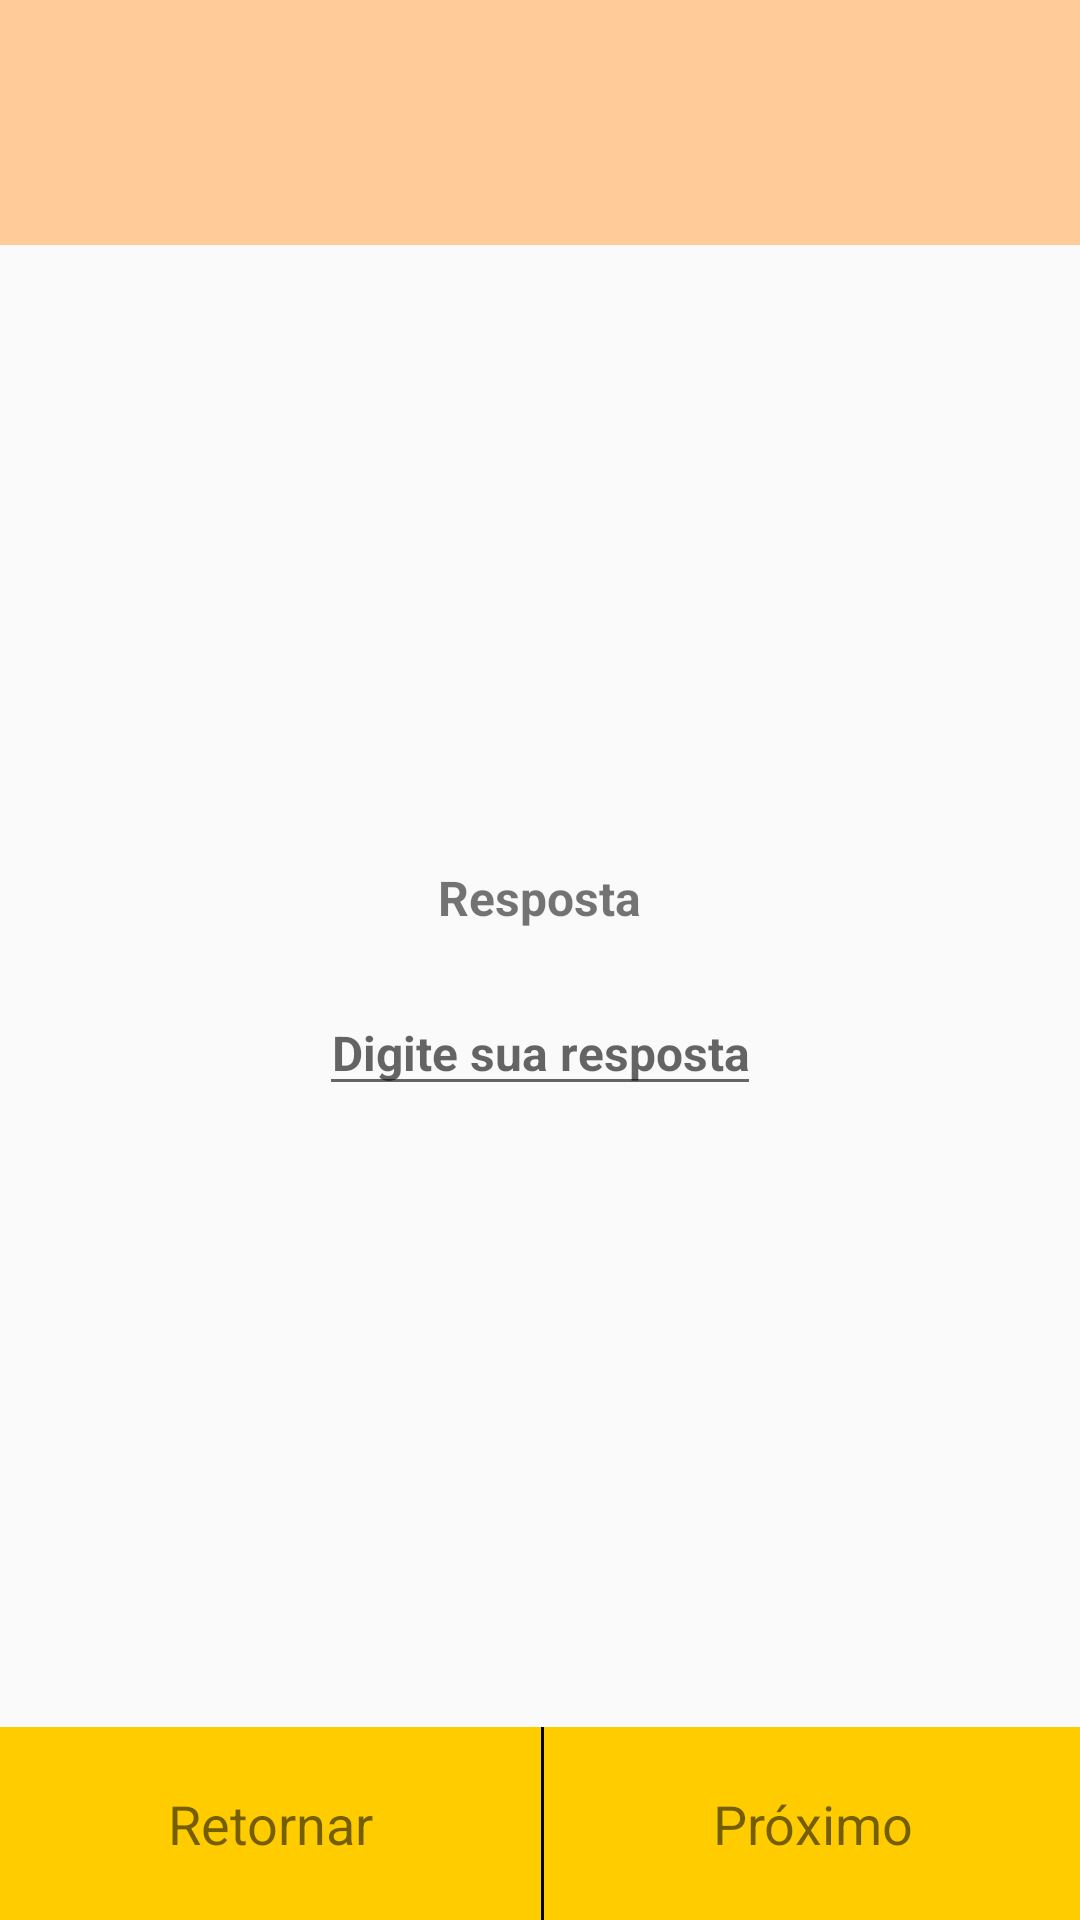

Produce the Android XML layout that renders to this screen, including the resource entries it uses.
<!-- AndroidManifest.xml: application theme AppTheme -->
<!-- res/layout/activity_quarta_pergunta.xml -->
<?xml version="1.0" encoding="utf-8"?>
<RelativeLayout xmlns:android="http://schemas.android.com/apk/res/android"
    xmlns:tools="http://schemas.android.com/tools"
    android:layout_width="match_parent"
    android:layout_height="match_parent"
    android:orientation="vertical"
    tools:context=".QuartaPerguntaActivity">

    <RelativeLayout
        android:id="@+id/header"
        style="@style/header">

        <TextView
            android:id="@+id/pergunta"
            style="@style/text" />
    </RelativeLayout>

    <RelativeLayout
        android:id="@+id/body"
        android:layout_width="match_parent"
        android:layout_height="match_parent"
        android:layout_above="@id/footer"
        android:layout_below="@id/header"
        android:gravity="center">

        <LinearLayout
            android:layout_width="match_parent"
            android:layout_height="wrap_content"
            android:orientation="vertical">


            <LinearLayout
                android:layout_width="match_parent"
                android:layout_height="wrap_content"
                android:gravity="center"
                android:orientation="horizontal">

                <TextView
                    style="@style/text"
                    android:layout_gravity="center"
                    android:layout_margin="10dp"
                    android:text="@string/resposta"
                    android:textAlignment="center" />
            </LinearLayout>

            <LinearLayout
                android:layout_width="match_parent"
                android:layout_height="wrap_content"
                android:gravity="center"
                android:orientation="horizontal">

                <EditText
                    android:id="@+id/resposta_field"
                    style="@style/text"
                    android:layout_margin="10dp"
                    android:gravity="center"
                    android:hint="@string/digite_sua_resposta" />

            </LinearLayout>


        </LinearLayout>
    </RelativeLayout>

    <RelativeLayout
        android:id="@+id/footer"
        android:layout_width="match_parent"
        android:layout_height="wrap_content"
        android:layout_alignParentBottom="true"
        android:gravity="center">

        <LinearLayout
            android:layout_width="match_parent"
            android:layout_height="wrap_content"
            android:orientation="horizontal">

            <TextView
                android:id="@+id/retornar"
                style="@style/footer"
                android:layout_width="wrap_content"
                android:layout_height="wrap_content"
                android:text="@string/footer_retornar" />

            <View
                android:layout_width="1dp"
                android:layout_height="match_parent"
                android:layout_gravity="center"
                android:background="@android:color/black" />

            <TextView
                android:id="@+id/proximo"
                style="@style/footer"
                android:layout_width="wrap_content"
                android:layout_height="wrap_content"
                android:text="@string/footer_proximo" />
        </LinearLayout>
    </RelativeLayout>

</RelativeLayout>
<!-- resources referenced by this layout -->
<resources>
  <string name="digite_sua_resposta">Digite sua resposta</string>
  <string name="footer_proximo">Próximo</string>
  <string name="footer_retornar">Retornar</string>
  <string name="resposta">Resposta</string>
  <style name="footer">
          <item name="android:layout_weight">1</item>
          <item name="android:gravity">center</item>
          <item name="android:ellipsize">end</item>
          <item name="android:maxLines">1</item>
          <item name="android:padding">20dp</item>
          <item name="android:background">#FC0</item>
          <item name="android:textSize">18sp</item>
          <item name="android:layout_width">wrap_content</item>
          <item name="android:layout_height">wrap_content</item>
      </style>
  <style name="header">
          <item name="android:background">#FC9</item>
          <item name="android:layout_alignParentTop">true</item>
          <item name="android:gravity">center</item>
          <item name="android:padding">30dp</item>
          <item name="android:layout_width">match_parent</item>
          <item name="android:layout_height">wrap_content</item>
      </style>
  <style name="text">
          <item name="android:layout_width">wrap_content</item>
          <item name="android:layout_height">wrap_content</item>
          <item name="android:textSize">16sp</item>
          <item name="android:textStyle">bold</item>
      </style>
  <style name="AppTheme" parent="Theme.AppCompat.Light.DarkActionBar">
          
          <item name="colorPrimary">@color/colorPrimary</item>
          <item name="colorPrimaryDark">@color/colorPrimaryDark</item>
          <item name="colorAccent">@color/colorAccent</item>
      </style>
  <color name="colorPrimary">#3F51B5</color>
  <color name="colorPrimaryDark">#303F9F</color>
  <color name="colorAccent">#FF4081</color>
</resources>
